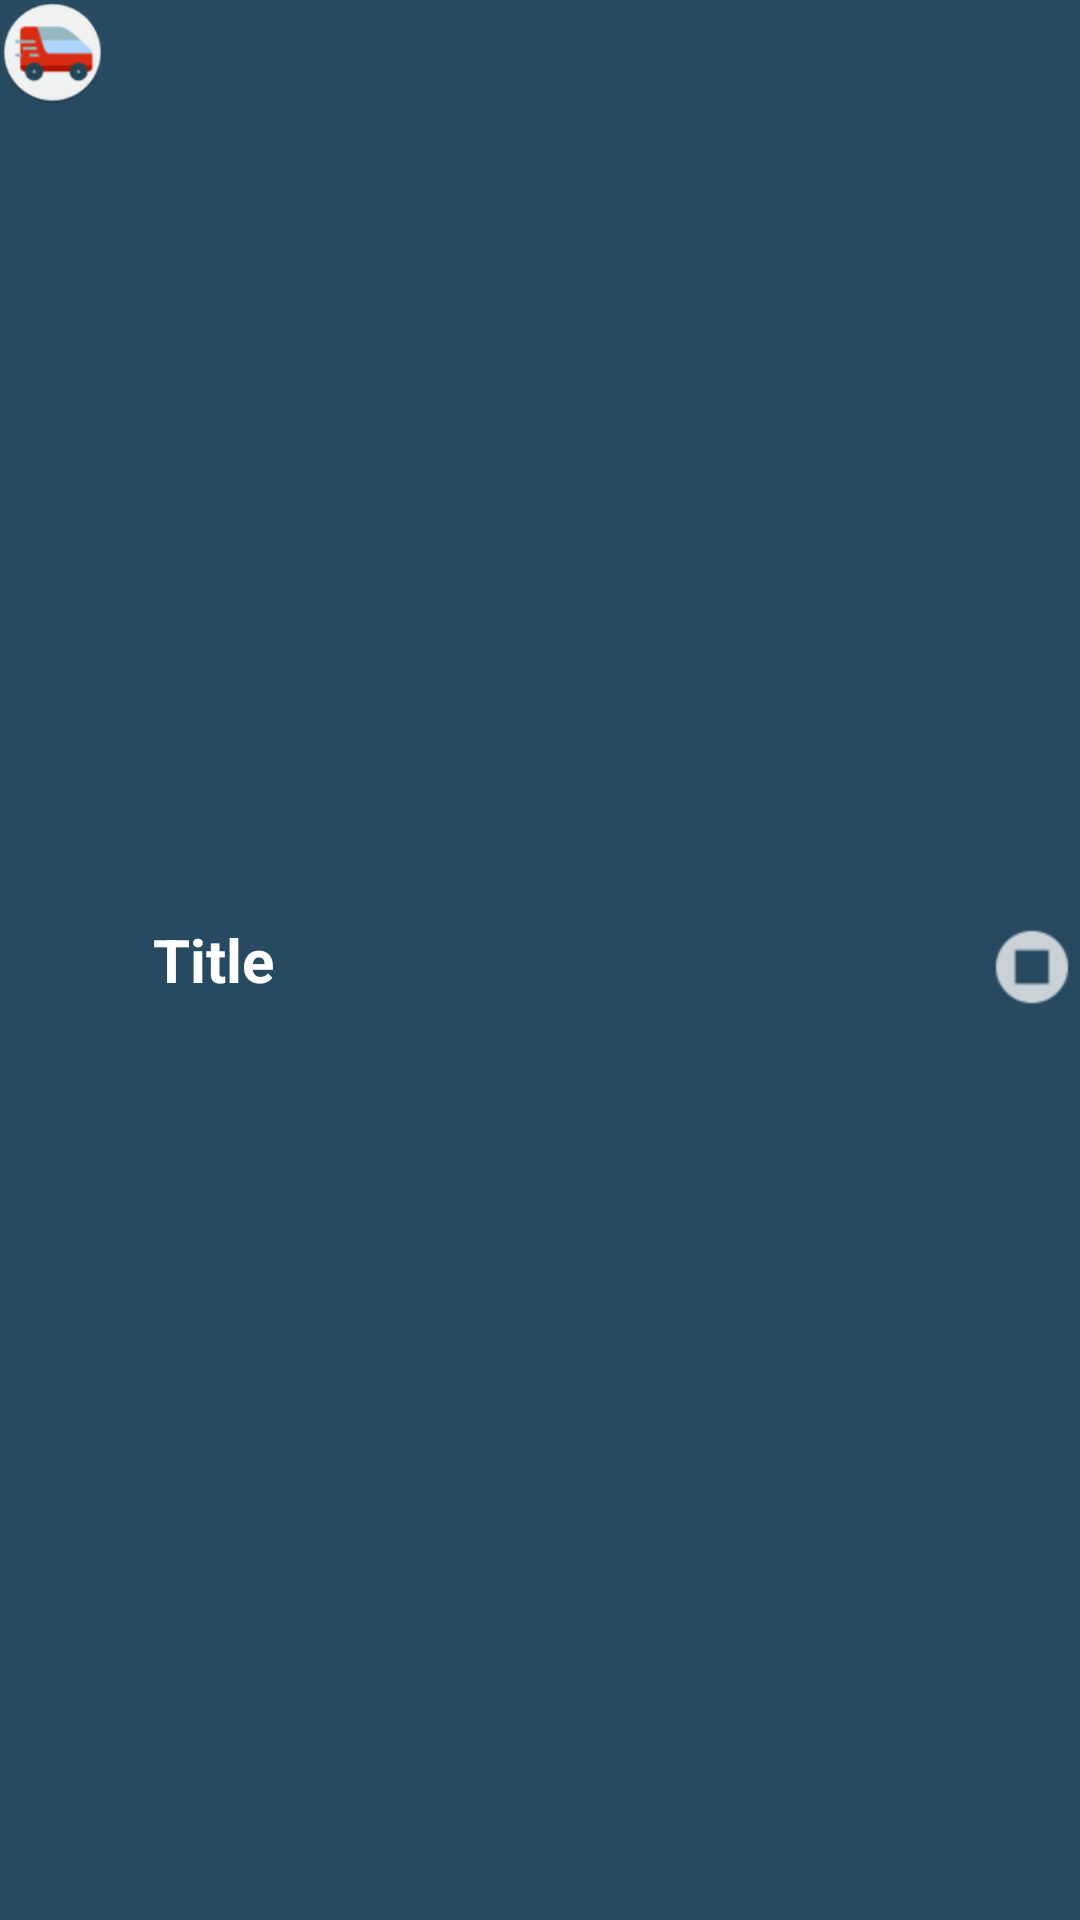

The Android layout XML behind this screen, and the referenced resources:
<!-- AndroidManifest.xml: application theme AppTheme -->
<!-- res/layout/app_bar.xml -->
<?xml version="1.0" encoding="utf-8"?>
<android.support.v7.widget.Toolbar xmlns:android="http://schemas.android.com/apk/res/android"
    android:layout_width="match_parent"
    android:layout_height="wrap_content"
    xmlns:app="http://schemas.android.com/apk/res-auto"
    android:background="@color/customActionBarColor"
    app:contentInsetLeft="0dp"
    app:contentInsetStart="0dp"
    app:contentInsetStartWithNavigation="0dp"
    >

    <RelativeLayout
        android:layout_width="match_parent"
        android:layout_height="match_parent">

        <ImageButton
            android:id="@+id/btn_back"
            android:layout_width="35dp"
            android:layout_height="35dp"
            android:layout_alignParentLeft="true"
            android:background="@android:color/transparent"
            android:scaleType="fitCenter"
            android:src="@mipmap/ic_launcher" />

    <TextView
        android:id="@+id/titleTxt"
        android:layout_width="wrap_content"
        android:layout_height="wrap_content"
        android:layout_centerVertical="true"
        android:layout_marginLeft="16dp"
        android:layout_marginStart="16dp"
        android:layout_toEndOf="@+id/btn_back"
        android:layout_toRightOf="@+id/btn_back"
        android:text="Title"
        android:textColor="@android:color/white"
        android:textSize="20sp"
        android:textStyle="bold" />

        <ImageView
            android:id="@+id/stopIconImg"
            android:layout_width="wrap_content"
            android:layout_height="wrap_content"
            android:layout_alignParentEnd="true"
            android:layout_alignParentRight="true"
            android:layout_alignTop="@+id/titleTxt"
            app:srcCompat="@drawable/ic_stop" />


    </RelativeLayout>
</android.support.v7.widget.Toolbar>
<!-- resources referenced by this layout -->
<resources>
  <color name="customActionBarColor">#274A60</color>
  <!-- drawable ic_stop: png bitmap (drawable-hdpi, 408 bytes) -->
  <!-- mipmap ic_launcher: png bitmap (mipmap-hdpi, 4070 bytes) -->
  <style name="AppTheme" parent="@style/Theme.AppCompat.NoActionBar">
          
          
  
      </style>
</resources>
